Dataset: scene_yolo_dataset (GitHub, sry4theweight/VLM_garbage). Classes: grass, marshy, rocky, sandy.

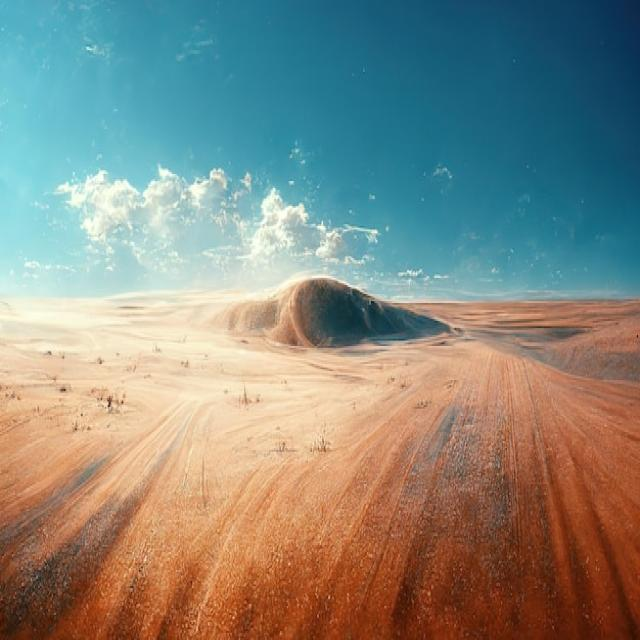
Label: sandy

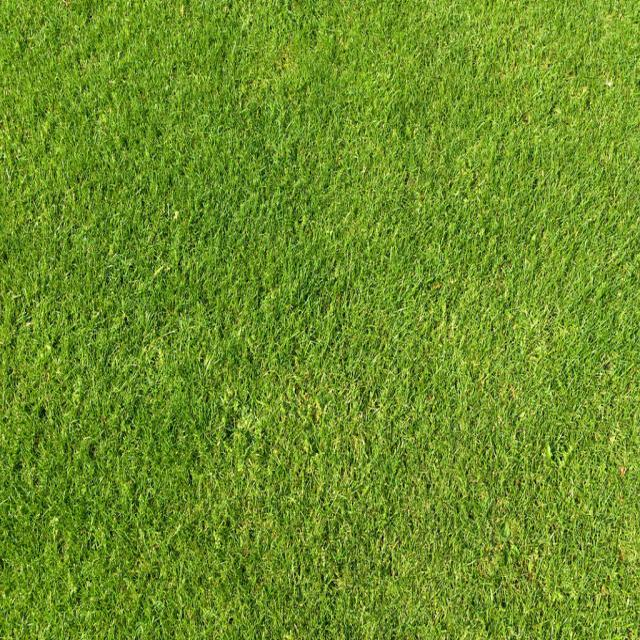
Label: grass

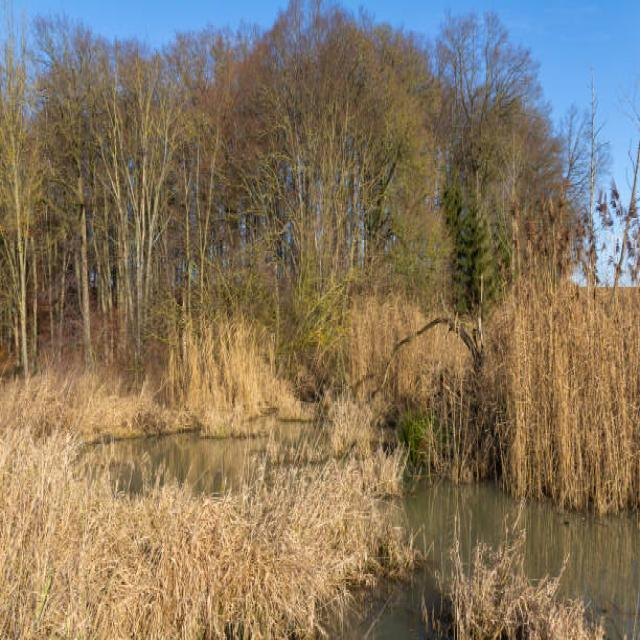
Label: marshy

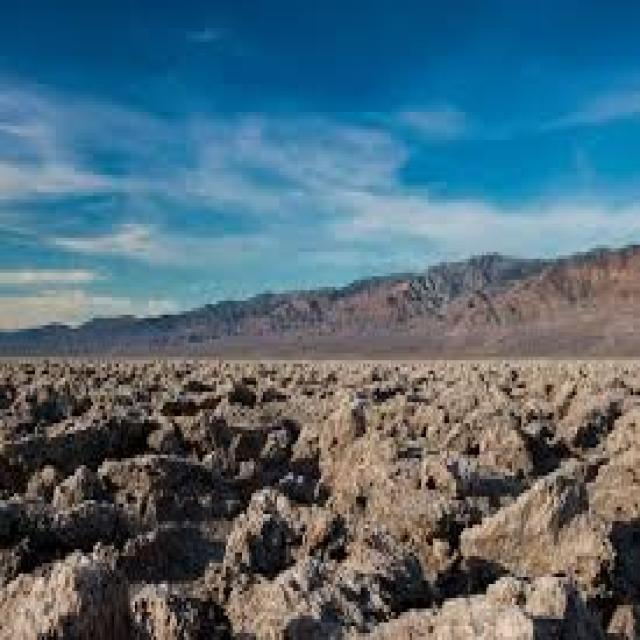
Label: rocky

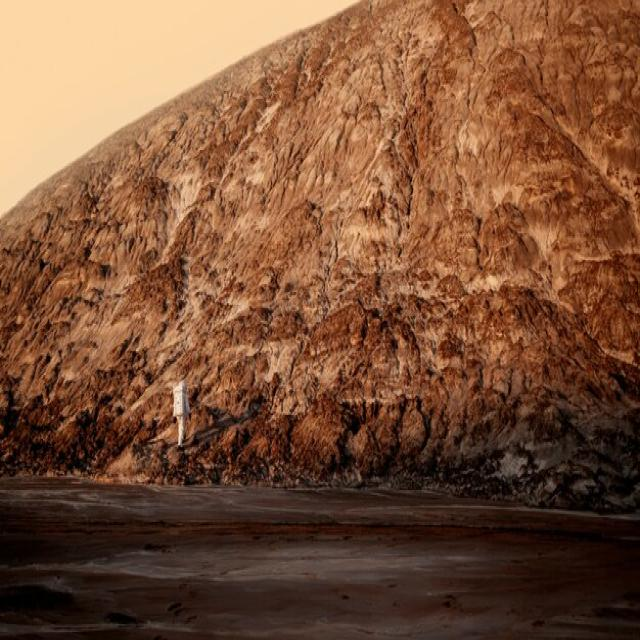
Label: sandy

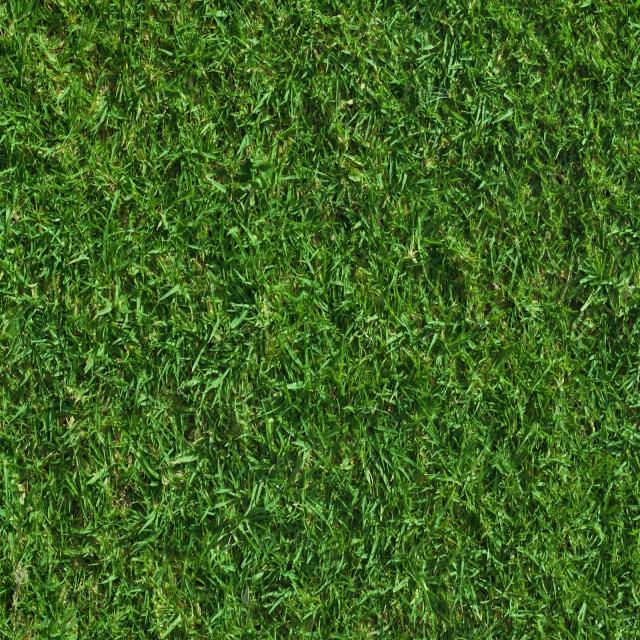
Label: grass
